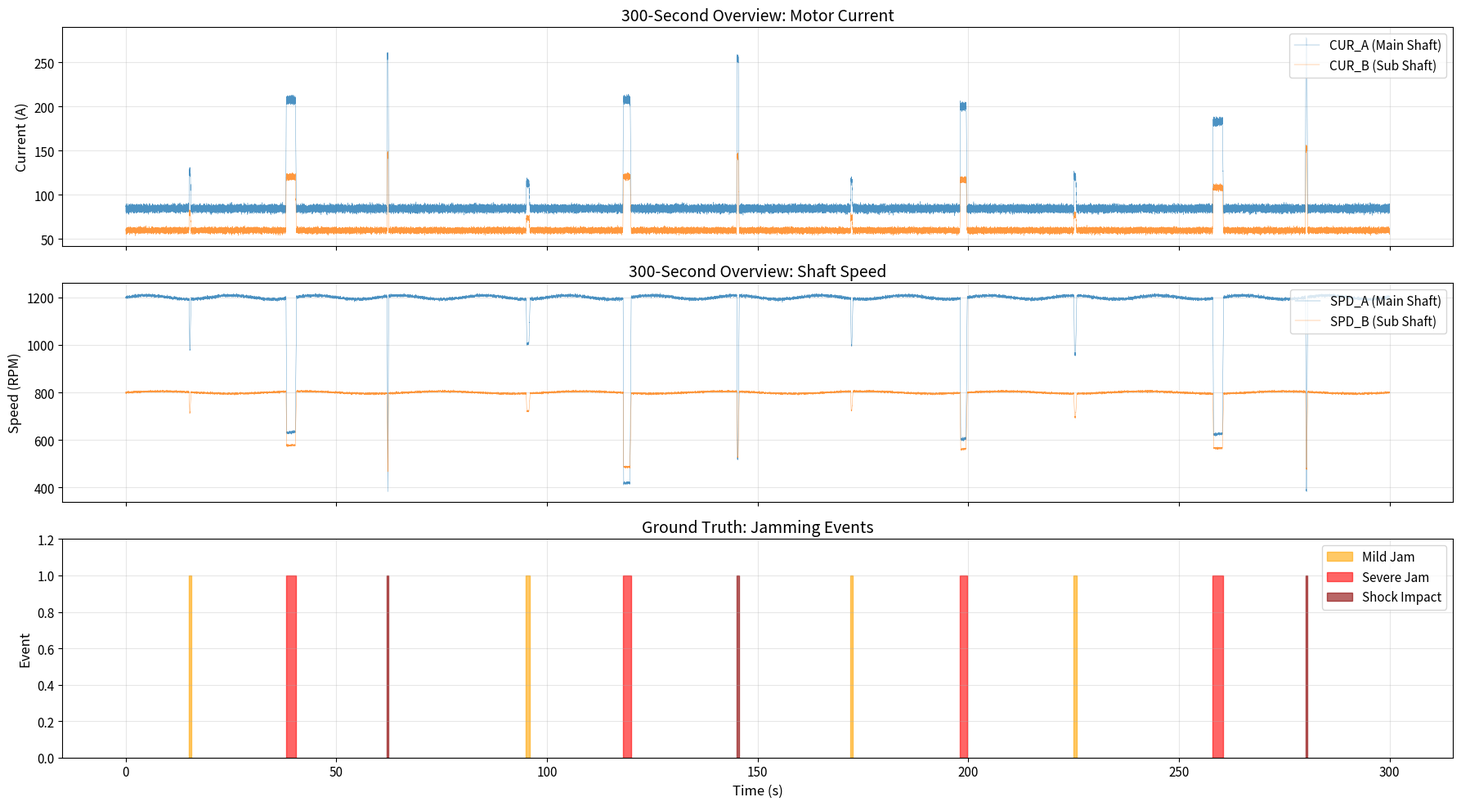
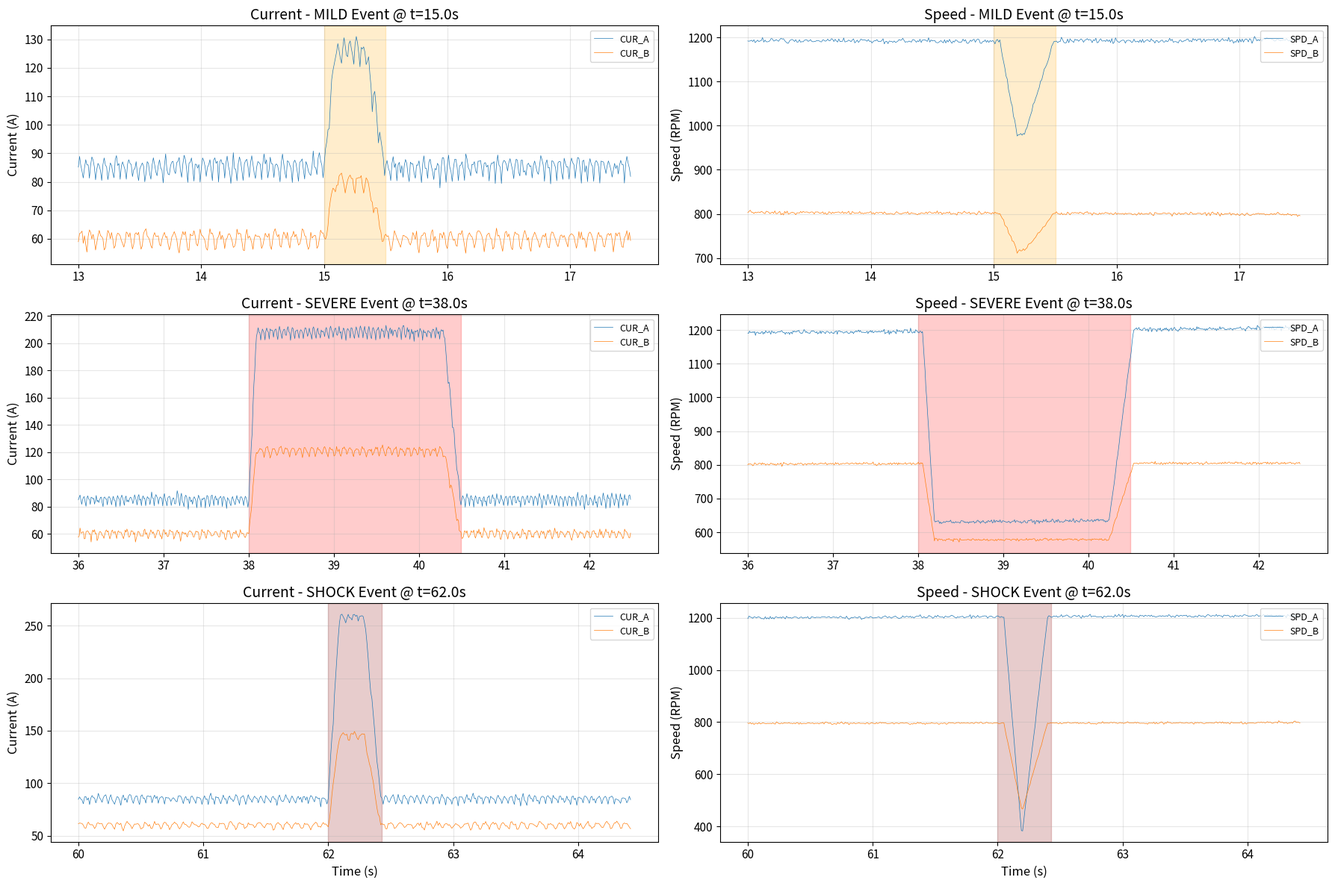
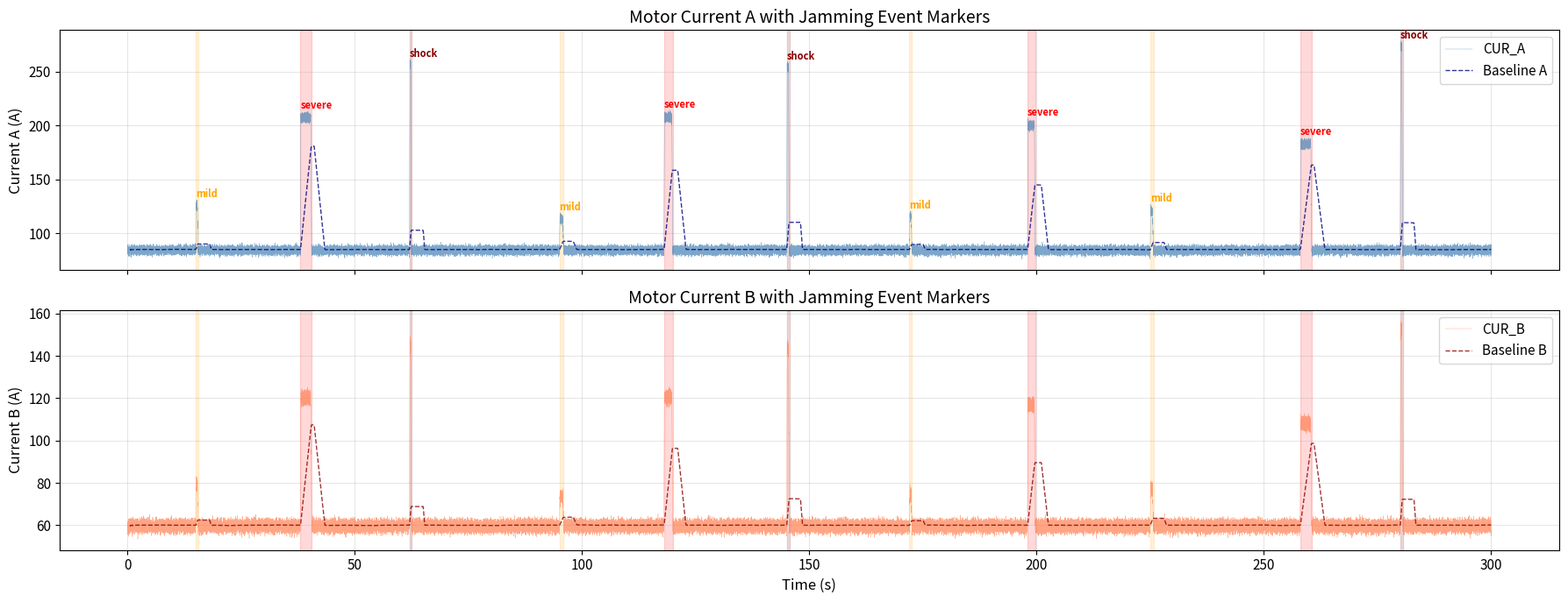
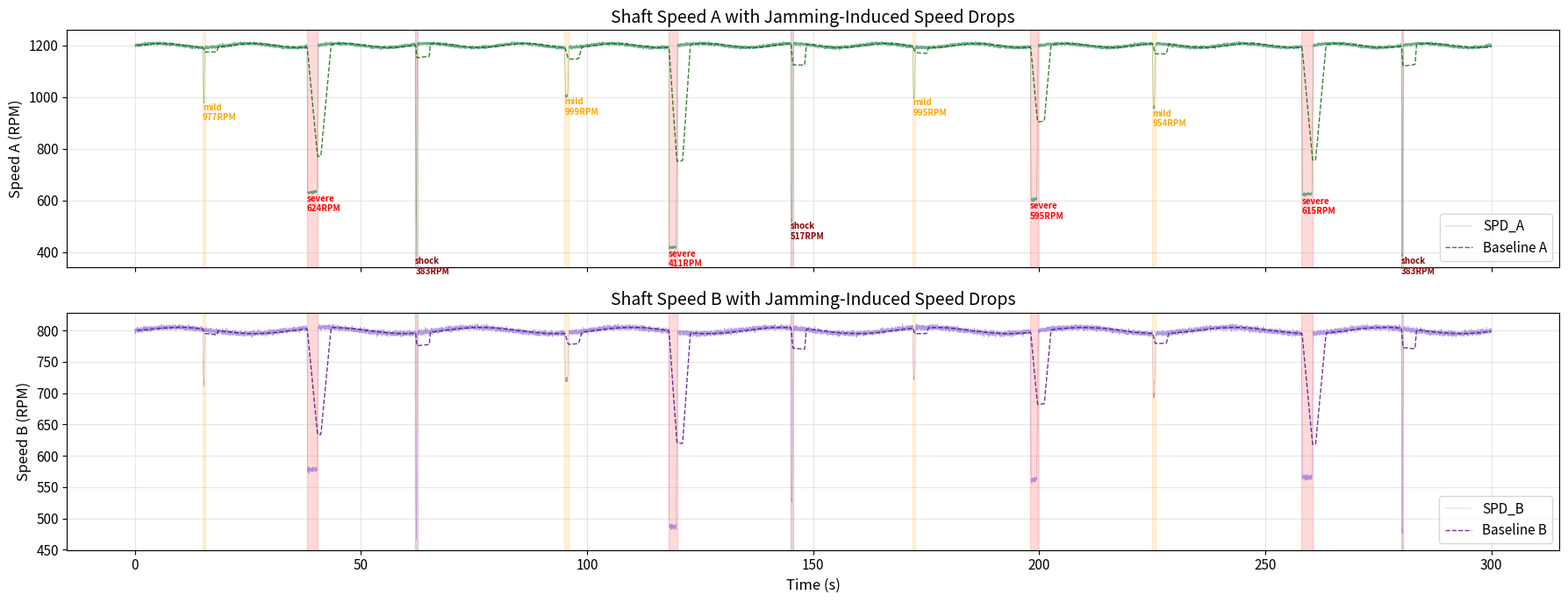
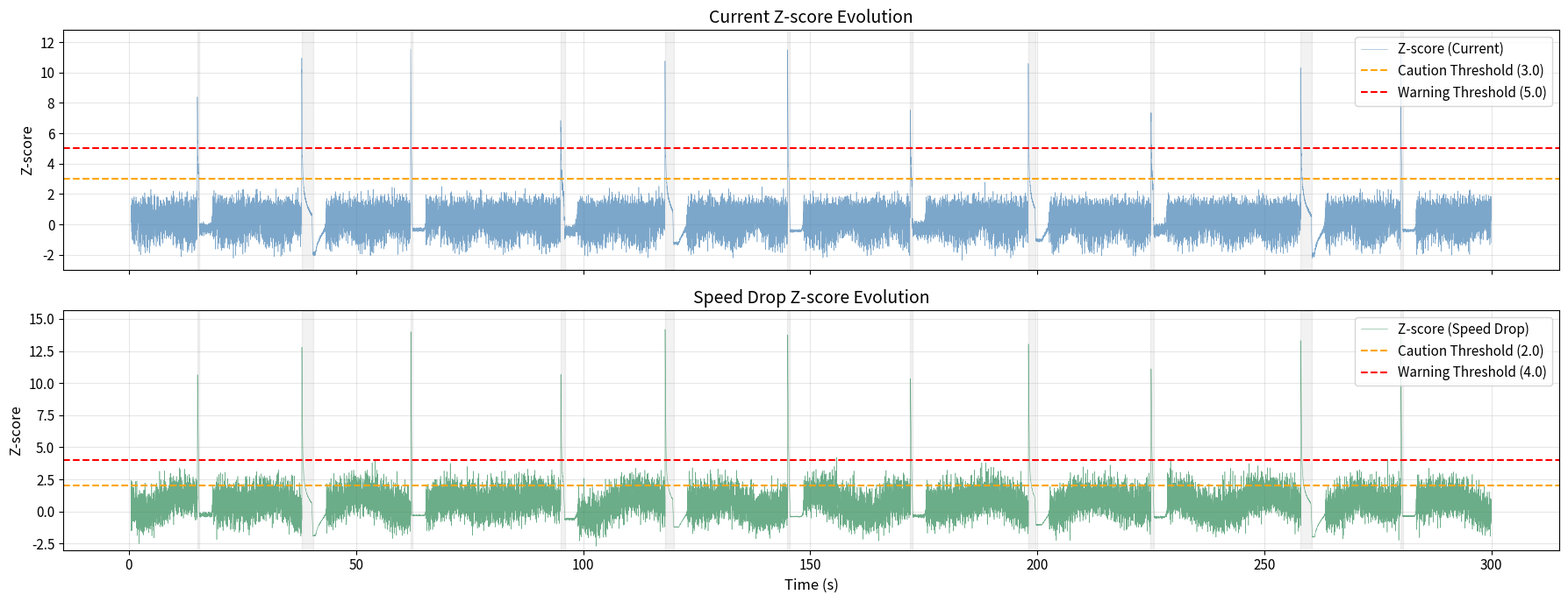
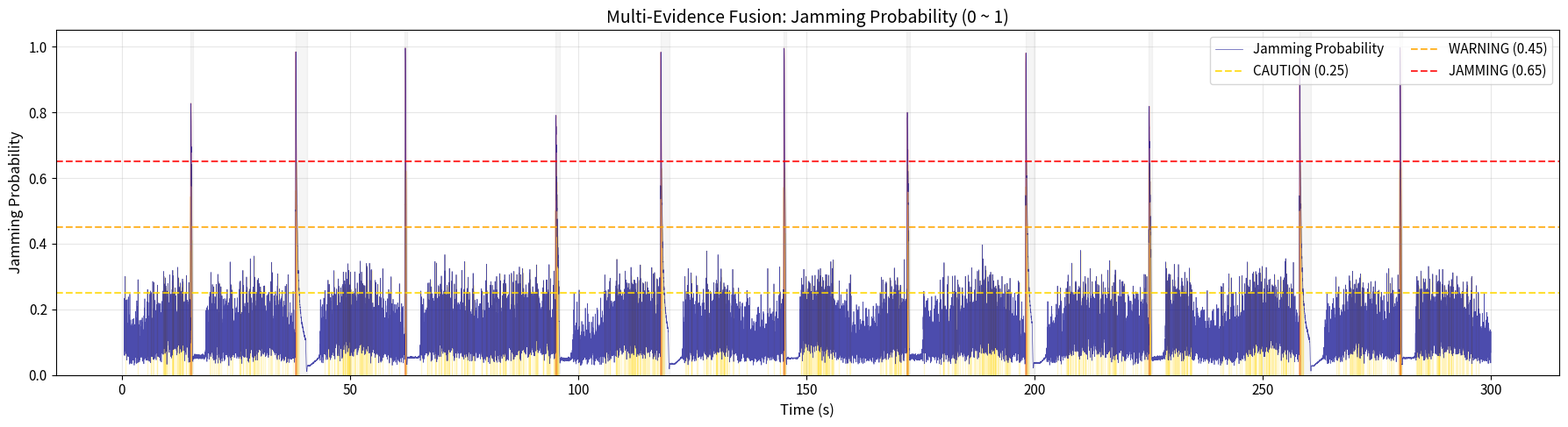
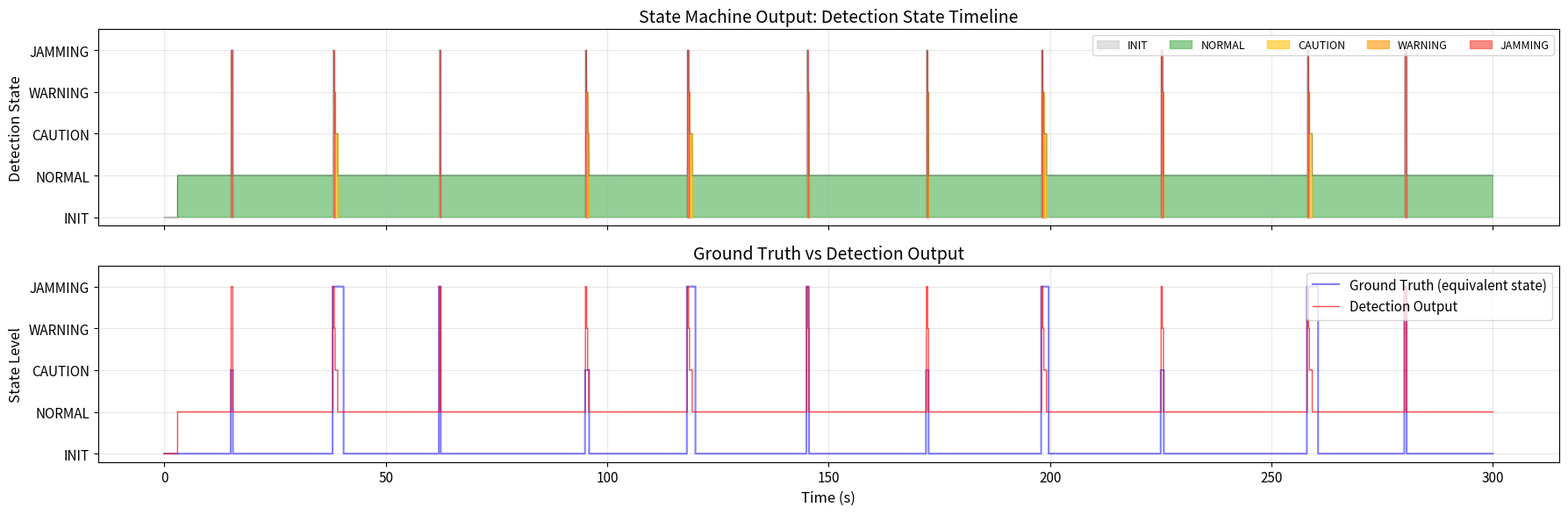
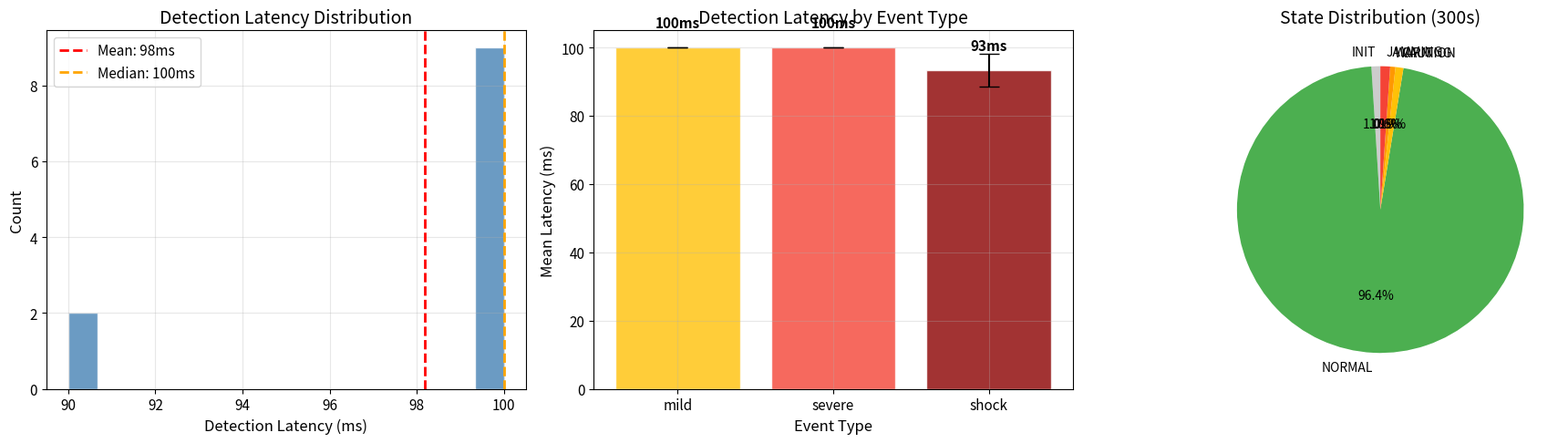

Recreate these plots in Python, in order.
import numpy as np
import pandas as pd
import matplotlib.pyplot as plt
from collections import deque, OrderedDict
import warnings
warnings.filterwarnings('ignore')

# Matplotlib configuration
plt.rcParams.update({
    'figure.figsize': (16, 5),
    'figure.dpi': 100,
    'axes.grid': True,
    'grid.alpha': 0.3,
    'font.size': 11,
    'axes.titlesize': 14,
    'axes.labelsize': 12,
})

print('=== Shredder Jamming Detection System ===')
print(f'NumPy: {np.__version__}')
print(f'Pandas: {pd.__version__}')
print('Libraries loaded successfully.')

np.random.seed(42)

# Sampling parameters
DT = 0.01          # 10 ms
T_TOTAL = 300.0    # 300 seconds
N_SAMPLES = int(T_TOTAL / DT)  # 30,000
t = np.arange(N_SAMPLES) * DT

print(f'Sampling period : {DT*1000:.0f} ms')
print(f'Total duration  : {T_TOTAL:.0f} s')
print(f'Total samples   : {N_SAMPLES:,}')

# Base signals
BASE_CUR_A, BASE_CUR_B = 85.0, 60.0
BASE_SPD_A, BASE_SPD_B = 1200.0, 800.0
RIPPLE_FREQ_A, RIPPLE_FREQ_B = 20.0, 13.3

# Current: base + rotation ripple + noise
cur_a = (BASE_CUR_A
         + 3.0 * np.sin(2 * np.pi * RIPPLE_FREQ_A * t)
         + 1.5 * np.sin(2 * np.pi * RIPPLE_FREQ_A * 2 * t + 0.7)
         + np.random.normal(0, 1.2, N_SAMPLES))

cur_b = (BASE_CUR_B
         + 2.5 * np.sin(2 * np.pi * RIPPLE_FREQ_B * t)
         + 1.0 * np.sin(2 * np.pi * RIPPLE_FREQ_B * 2 * t + 1.1)
         + np.random.normal(0, 0.9, N_SAMPLES))

# Speed: base + minor fluctuation + noise
spd_a = BASE_SPD_A + 8.0 * np.sin(2 * np.pi * 0.05 * t) + np.random.normal(0, 3.0, N_SAMPLES)
spd_b = BASE_SPD_B + 5.0 * np.sin(2 * np.pi * 0.03 * t) + np.random.normal(0, 2.0, N_SAMPLES)

# Jamming event definitions
EVENT_TYPES = {
    'mild':   {'cur_gain': (0.30, 0.50), 'spd_drop': (0.15, 0.25), 'dur': (0.5, 1.0)},
    'severe': {'cur_gain': (0.80, 1.50), 'spd_drop': (0.40, 0.70), 'dur': (1.5, 3.0)},
    'shock':  {'cur_gain': (2.00, 3.00), 'spd_drop': (0.50, 0.80), 'dur': (0.3, 0.8)},
}

jam_events = [
    (15.0,  'mild'),
    (38.0,  'severe'),
    (62.0,  'shock'),
    (95.0,  'mild'),
    (118.0, 'severe'),
    (145.0, 'shock'),
    (172.0, 'mild'),
    (198.0, 'severe'),
    (225.0, 'mild'),
    (258.0, 'severe'),
    (280.0, 'shock'),
]

# Ground truth labels (0=normal, 1=mild, 2=severe, 3=shock)
gt_labels = np.zeros(N_SAMPLES, dtype=int)
gt_events = []
INERTIA_DELAY = 0.05  # 50ms speed response delay

for evt_start, evt_type in jam_events:
    params = EVENT_TYPES[evt_type]
    cur_gain = np.random.uniform(*params['cur_gain'])
    spd_drop = np.random.uniform(*params['spd_drop'])
    duration = np.random.uniform(*params['dur'])

    idx_start = int(evt_start / DT)
    idx_end = min(int((evt_start + duration) / DT), N_SAMPLES)
    n_evt = idx_end - idx_start

    # Current spike envelope (ramp up -> sustain -> ramp down)
    ramp_up = min(int(0.1 / DT), n_evt // 3)
    ramp_down = min(int(0.2 / DT), n_evt // 3)
    sustain = n_evt - ramp_up - ramp_down

    envelope = np.concatenate([
        np.linspace(0, 1, ramp_up),
        np.ones(sustain),
        np.linspace(1, 0, ramp_down)
    ])
    if len(envelope) > n_evt:
        envelope = envelope[:n_evt]
    elif len(envelope) < n_evt:
        envelope = np.pad(envelope, (0, n_evt - len(envelope)))

    cur_spike_a = cur_gain * BASE_CUR_A * envelope
    cur_spike_b = cur_gain * BASE_CUR_B * 0.7 * envelope

    if evt_type == 'shock':
        vibration = 5.0 * np.sin(2 * np.pi * 150 * t[idx_start:idx_end])
        cur_spike_a[:len(vibration)] += vibration
        cur_spike_b[:len(vibration)] += vibration * 0.5

    cur_a[idx_start:idx_end] += cur_spike_a
    cur_b[idx_start:idx_end] += cur_spike_b[:n_evt]

    # Speed drop with inertia delay
    delay_samples = int(INERTIA_DELAY / DT)
    spd_idx_start = min(idx_start + delay_samples, N_SAMPLES)
    spd_idx_end = min(idx_end + delay_samples, N_SAMPLES)
    n_spd = spd_idx_end - spd_idx_start

    spd_envelope = np.concatenate([
        np.linspace(0, 1, min(int(0.15 / DT), n_spd // 2)),
        np.ones(max(n_spd - int(0.15 / DT) - int(0.3 / DT), 0)),
        np.linspace(1, 0, min(int(0.3 / DT), n_spd // 2))
    ])[:n_spd]
    if len(spd_envelope) < n_spd:
        spd_envelope = np.pad(spd_envelope, (0, n_spd - len(spd_envelope)))

    spd_a[spd_idx_start:spd_idx_end] -= spd_drop * BASE_SPD_A * spd_envelope
    spd_b[spd_idx_start:spd_idx_end] -= spd_drop * BASE_SPD_B * 0.6 * spd_envelope

    label_val = {'mild': 1, 'severe': 2, 'shock': 3}[evt_type]
    gt_labels[idx_start:idx_end] = label_val
    gt_events.append((idx_start, idx_end, evt_type))

spd_a = np.clip(spd_a, 0, None)
spd_b = np.clip(spd_b, 0, None)

df = pd.DataFrame({
    'time': t, 'CUR_A': cur_a, 'CUR_B': cur_b,
    'SPD_A': spd_a, 'SPD_B': spd_b, 'gt_label': gt_labels,
})

print(f'\n생성된 끼임 이벤트: {len(jam_events)}건')
for i, (s, etype) in enumerate(jam_events):
    si, ei, _ = gt_events[i]
    dur_ms = (ei - si) * DT * 1000
    print(f'  [{i+1:2d}] t={s:6.1f}s | {etype:6s} | {dur_ms:.0f}ms')

print(f'\nDataFrame shape: {df.shape}')
df.head(10)

fig, axes = plt.subplots(3, 1, figsize=(18, 10), sharex=True)

axes[0].plot(df['time'], df['CUR_A'], lw=0.3, alpha=0.8, label='CUR_A (Main Shaft)')
axes[0].plot(df['time'], df['CUR_B'], lw=0.3, alpha=0.8, label='CUR_B (Sub Shaft)')
axes[0].set_ylabel('Current (A)')
axes[0].set_title('300-Second Overview: Motor Current')
axes[0].legend(loc='upper right')

axes[1].plot(df['time'], df['SPD_A'], lw=0.3, alpha=0.8, label='SPD_A (Main Shaft)')
axes[1].plot(df['time'], df['SPD_B'], lw=0.3, alpha=0.8, label='SPD_B (Sub Shaft)')
axes[1].set_ylabel('Speed (RPM)')
axes[1].set_title('300-Second Overview: Shaft Speed')
axes[1].legend(loc='upper right')

color_map = {1: 'orange', 2: 'red', 3: 'darkred'}
label_map = {1: 'Mild Jam', 2: 'Severe Jam', 3: 'Shock Impact'}
for lbl in [1, 2, 3]:
    mask = df['gt_label'] == lbl
    if mask.any():
        axes[2].fill_between(df['time'], 0, 1, where=mask,
                            color=color_map[lbl], alpha=0.6, label=label_map[lbl])
axes[2].set_ylabel('Event')
axes[2].set_xlabel('Time (s)')
axes[2].set_title('Ground Truth: Jamming Events')
axes[2].set_ylim(0, 1.2)
axes[2].legend(loc='upper right')

plt.tight_layout()
plt.show()

repr_events = {}
for si, ei, etype in gt_events:
    if etype not in repr_events:
        repr_events[etype] = (si, ei, etype)

fig, axes = plt.subplots(len(repr_events), 2, figsize=(18, 4 * len(repr_events)))
type_colors = {'mild': 'orange', 'severe': 'red', 'shock': 'darkred'}

for row, (etype, (si, ei, _)) in enumerate(repr_events.items()):
    margin = int(2.0 / DT)
    lo = max(0, si - margin)
    hi = min(N_SAMPLES, ei + margin)
    t_slice = df['time'].values[lo:hi]

    ax_c = axes[row, 0]
    ax_c.plot(t_slice, df['CUR_A'].values[lo:hi], lw=0.5, label='CUR_A')
    ax_c.plot(t_slice, df['CUR_B'].values[lo:hi], lw=0.5, label='CUR_B')
    ax_c.axvspan(si * DT, ei * DT, color=type_colors[etype], alpha=0.2)
    ax_c.set_title(f'Current - {etype.upper()} Event @ t={si*DT:.1f}s')
    ax_c.set_ylabel('Current (A)')
    ax_c.legend(loc='upper right', fontsize=9)

    ax_s = axes[row, 1]
    ax_s.plot(t_slice, df['SPD_A'].values[lo:hi], lw=0.5, label='SPD_A')
    ax_s.plot(t_slice, df['SPD_B'].values[lo:hi], lw=0.5, label='SPD_B')
    ax_s.axvspan(si * DT, ei * DT, color=type_colors[etype], alpha=0.2)
    ax_s.set_title(f'Speed - {etype.upper()} Event @ t={si*DT:.1f}s')
    ax_s.set_ylabel('Speed (RPM)')
    ax_s.legend(loc='upper right', fontsize=9)

axes[-1, 0].set_xlabel('Time (s)')
axes[-1, 1].set_xlabel('Time (s)')
plt.tight_layout()
plt.show()

class FeatureExtractor:
    def __init__(self, window_size=300, dt=0.01):
        self.W = window_size
        self.dt = dt

    def compute_all(self, cur_a, cur_b, spd_a, spd_b):
        n = len(cur_a)
        cur_a_s = pd.Series(cur_a)
        cur_b_s = pd.Series(cur_b)
        spd_a_s = pd.Series(spd_a)
        spd_b_s = pd.Series(spd_b)

        roll_a = cur_a_s.rolling(self.W, min_periods=50)
        roll_b = cur_b_s.rolling(self.W, min_periods=50)
        roll_sa = spd_a_s.rolling(self.W, min_periods=50)
        roll_sb = spd_b_s.rolling(self.W, min_periods=50)

        base_cur_a = roll_a.mean().values
        base_cur_b = roll_b.mean().values
        std_cur_a = np.maximum(roll_a.std().values, 0.5)
        std_cur_b = np.maximum(roll_b.std().values, 0.5)
        base_spd_a = roll_sa.mean().values
        base_spd_b = roll_sb.mean().values
        std_spd_a = np.maximum(roll_sa.std().values, 1.0)
        std_spd_b = np.maximum(roll_sb.std().values, 1.0)

        # Z-scores
        z_cur_a = (cur_a - base_cur_a) / std_cur_a
        z_cur_b = (cur_b - base_cur_b) / std_cur_b
        z_spd_a = (base_spd_a - spd_a) / std_spd_a  # inverted: drop = positive
        z_spd_b = (base_spd_b - spd_b) / std_spd_b
        z_cur = np.maximum(z_cur_a, z_cur_b)
        z_spd = np.maximum(z_spd_a, z_spd_b)

        # Change rate dI/dt
        diff_step = 5
        di_dt_a = np.zeros(n)
        di_dt_b = np.zeros(n)
        di_dt_a[diff_step:] = (cur_a[diff_step:] - cur_a[:-diff_step]) / (diff_step * self.dt)
        di_dt_b[diff_step:] = (cur_b[diff_step:] - cur_b[:-diff_step]) / (diff_step * self.dt)
        di_dt_smooth = pd.Series(np.maximum(di_dt_a, di_dt_b)).rolling(10, min_periods=1).mean().values

        # Multi-evidence fusion
        def sigmoid(x, center, scale):
            return 1.0 / (1.0 + np.exp(-(x - center) / scale))

        p_cur = sigmoid(z_cur, center=3.0, scale=1.0)
        p_spd = sigmoid(z_spd, center=2.0, scale=0.8)
        p_didt = sigmoid(di_dt_smooth, center=500, scale=200)
        jam_prob = 0.45 * p_cur + 0.30 * p_spd + 0.25 * p_didt

        return {
            'z_cur_a': z_cur_a, 'z_cur_b': z_cur_b,
            'z_spd_a': z_spd_a, 'z_spd_b': z_spd_b,
            'z_cur': z_cur, 'z_spd': z_spd,
            'di_dt_a': di_dt_a, 'di_dt_b': di_dt_b,
            'di_dt_smooth': di_dt_smooth,
            'p_cur': p_cur, 'p_spd': p_spd, 'p_didt': p_didt,
            'jam_prob': jam_prob,
            'base_cur_a': base_cur_a, 'base_cur_b': base_cur_b,
            'base_spd_a': base_spd_a, 'base_spd_b': base_spd_b,
        }

fe = FeatureExtractor(window_size=300, dt=DT)
features = fe.compute_all(
    df['CUR_A'].values, df['CUR_B'].values,
    df['SPD_A'].values, df['SPD_B'].values
)

for key in ['z_cur', 'z_spd', 'di_dt_smooth', 'jam_prob']:
    df[key] = features[key]

print('특징 추출 완료!')
print(f'  Z-score 전류 범위 : [{features["z_cur"][300:].min():.2f}, {features["z_cur"][300:].max():.2f}]')
print(f'  Z-score 속도 범위 : [{features["z_spd"][300:].min():.2f}, {features["z_spd"][300:].max():.2f}]')
print(f'  dI/dt 최대값      : {features["di_dt_smooth"].max():.1f} A/s')
print(f'  끼임확률 범위     : [{features["jam_prob"][300:].min():.4f}, {features["jam_prob"][300:].max():.4f}]')

class JammingDetector:
    INIT = 0
    NORMAL = 1
    CAUTION = 2
    WARNING = 3
    JAMMING = 4

    STATE_NAMES = {0: 'INIT', 1: 'NORMAL', 2: 'CAUTION', 3: 'WARNING', 4: 'JAMMING'}

    TH_UP = {2: 0.25, 3: 0.45, 4: 0.65}
    HYSTERESIS = 0.05
    MIN_HOLD_UP = {2: 20, 3: 10, 4: 5}  # samples
    MIN_HOLD_DOWN = 10
    MIN_DWELL = 10

    def __init__(self, init_period=300):
        self.init_period = init_period

    def run(self, jam_prob_array):
        n = len(jam_prob_array)
        states = np.zeros(n, dtype=int)
        state = self.INIT
        hold_counter = 0
        dwell_counter = 0
        candidate_state = None

        for i in range(n):
            if i < self.init_period:
                states[i] = self.INIT
                continue

            if state == self.INIT:
                state = self.NORMAL
                dwell_counter = self.MIN_DWELL

            p = jam_prob_array[i]

            if p >= self.TH_UP[self.JAMMING]:
                target = self.JAMMING
            elif p >= self.TH_UP[self.WARNING]:
                target = self.WARNING
            elif p >= self.TH_UP[self.CAUTION]:
                target = self.CAUTION
            else:
                target = self.NORMAL

            if dwell_counter > 0:
                dwell_counter -= 1
                states[i] = state
                continue

            if target > state:
                if candidate_state == target:
                    hold_counter += 1
                    if hold_counter >= self.MIN_HOLD_UP.get(target, 10):
                        state = target
                        dwell_counter = self.MIN_DWELL
                        candidate_state = None
                        hold_counter = 0
                else:
                    candidate_state = target
                    hold_counter = 1
            elif target < state:
                down_th = self.TH_UP.get(state, 0.25) - self.HYSTERESIS
                if p < down_th:
                    if candidate_state == target:
                        hold_counter += 1
                        if hold_counter >= self.MIN_HOLD_DOWN:
                            state = max(target, self.NORMAL)
                            dwell_counter = self.MIN_DWELL
                            candidate_state = None
                            hold_counter = 0
                    else:
                        candidate_state = target
                        hold_counter = 1
                else:
                    candidate_state = None
                    hold_counter = 0
            else:
                candidate_state = None
                hold_counter = 0

            states[i] = state

        return states


detector = JammingDetector(init_period=300)
det_states = detector.run(features['jam_prob'])
df['det_state'] = det_states

print('=== 감지 결과 요약 ===')
for s_val, s_name in JammingDetector.STATE_NAMES.items():
    count = np.sum(det_states == s_val)
    pct = count / N_SAMPLES * 100
    dur = count * DT
    print(f'  {s_name:8s}: {count:6,} samples ({pct:5.1f}%) = {dur:.1f}s')

print('=' * 70)
print('감지 성능 분석 (Detection Performance Analysis)')
print('=' * 70)

latencies = []
max_states_reached = []
detected_flags = []

for evt_idx, (si, ei, etype) in enumerate(gt_events):
    search_end = min(ei + int(1.0 / DT), N_SAMPLES)
    detected = False
    latency_ms = None
    max_state = 0

    for j in range(si, search_end):
        if det_states[j] >= JammingDetector.CAUTION:
            latency_ms = (j - si) * DT * 1000
            detected = True
            break

    max_state = det_states[si:ei].max() if ei > si else 0
    latencies.append(latency_ms)
    max_states_reached.append(max_state)
    detected_flags.append(detected)

    status = f'Detected ({latency_ms:.0f}ms)' if detected else 'MISSED'
    max_s_name = JammingDetector.STATE_NAMES[max_state]
    print(f'  Event {evt_idx+1:2d} [{etype:6s}] t={si*DT:6.1f}s : {status:20s} | Max: {max_s_name}')

n_detected = sum(detected_flags)
n_total = len(gt_events)
detected_latencies = [l for l in latencies if l is not None]

print(f'\n--- 요약 ---')
print(f'감지율      : {n_detected}/{n_total} ({n_detected/n_total*100:.1f}%)')
if detected_latencies:
    print(f'평균 지연시간: {np.mean(detected_latencies):.1f} ms')
    print(f'최소 지연시간: {np.min(detected_latencies):.1f} ms')
    print(f'최대 지연시간: {np.max(detected_latencies):.1f} ms')
    print(f'중앙 지연시간: {np.median(detected_latencies):.1f} ms')

# False positive
normal_mask = (gt_labels == 0) & (np.arange(N_SAMPLES) >= 300)
fp_mask = normal_mask & (det_states >= JammingDetector.WARNING)
fp_samples = fp_mask.sum()
fp_duration = fp_samples * DT
normal_total = normal_mask.sum()

print(f'\n--- 오탐 분석 (False Positive) ---')
print(f'정상 구간 총 샘플  : {normal_total:,}')
print(f'오탐 샘플 (>=WARNING): {fp_samples:,} ({fp_samples/max(normal_total,1)*100:.3f}%)')
print(f'오탐 총 시간       : {fp_duration:.2f}s')

# False negative
fn_total = 0
for si, ei, etype in gt_events:
    fn_total += np.sum(det_states[si:ei] <= JammingDetector.NORMAL)

event_total = sum(ei - si for si, ei, _ in gt_events)
print(f'\n--- 미탐 분석 (False Negative) ---')
print(f'이벤트 구간 총 샘플: {event_total:,}')
print(f'미탐 샘플 (NORMAL)  : {fn_total:,} ({fn_total/max(event_total,1)*100:.1f}%)')

fig, (ax1, ax2) = plt.subplots(2, 1, figsize=(18, 7), sharex=True)

ax1.plot(df['time'], df['CUR_A'], lw=0.3, color='steelblue', alpha=0.7, label='CUR_A')
ax1.plot(df['time'], features['base_cur_a'], lw=1.0, color='navy', ls='--', alpha=0.8, label='Baseline A')
type_colors = {'mild': 'orange', 'severe': 'red', 'shock': 'darkred'}
for si, ei, etype in gt_events:
    ax1.axvspan(si * DT, ei * DT, color=type_colors[etype], alpha=0.15)
    ax1.annotate(etype, xy=(si * DT, df['CUR_A'].values[si:ei].max()),
                fontsize=8, color=type_colors[etype], fontweight='bold', ha='left', va='bottom')
ax1.set_ylabel('Current A (A)')
ax1.set_title('Motor Current A with Jamming Event Markers')
ax1.legend(loc='upper right')

ax2.plot(df['time'], df['CUR_B'], lw=0.3, color='coral', alpha=0.7, label='CUR_B')
ax2.plot(df['time'], features['base_cur_b'], lw=1.0, color='darkred', ls='--', alpha=0.8, label='Baseline B')
for si, ei, etype in gt_events:
    ax2.axvspan(si * DT, ei * DT, color=type_colors[etype], alpha=0.15)
ax2.set_ylabel('Current B (A)')
ax2.set_xlabel('Time (s)')
ax2.set_title('Motor Current B with Jamming Event Markers')
ax2.legend(loc='upper right')

plt.tight_layout()
plt.show()

fig, (ax1, ax2) = plt.subplots(2, 1, figsize=(18, 7), sharex=True)

ax1.plot(df['time'], df['SPD_A'], lw=0.3, color='seagreen', alpha=0.7, label='SPD_A')
ax1.plot(df['time'], features['base_spd_a'], lw=1.0, color='darkgreen', ls='--', alpha=0.8, label='Baseline A')
for si, ei, etype in gt_events:
    ax1.axvspan(si * DT, ei * DT, color=type_colors[etype], alpha=0.15)
    min_spd = df['SPD_A'].values[si:ei].min()
    ax1.annotate(f'{etype}\n{min_spd:.0f}RPM', xy=(si * DT, min_spd),
                fontsize=7, color=type_colors[etype], fontweight='bold', ha='left', va='top')
ax1.set_ylabel('Speed A (RPM)')
ax1.set_title('Shaft Speed A with Jamming-Induced Speed Drops')
ax1.legend(loc='lower right')

ax2.plot(df['time'], df['SPD_B'], lw=0.3, color='mediumpurple', alpha=0.7, label='SPD_B')
ax2.plot(df['time'], features['base_spd_b'], lw=1.0, color='indigo', ls='--', alpha=0.8, label='Baseline B')
for si, ei, etype in gt_events:
    ax2.axvspan(si * DT, ei * DT, color=type_colors[etype], alpha=0.15)
ax2.set_ylabel('Speed B (RPM)')
ax2.set_xlabel('Time (s)')
ax2.set_title('Shaft Speed B with Jamming-Induced Speed Drops')
ax2.legend(loc='lower right')

plt.tight_layout()
plt.show()

fig, (ax1, ax2) = plt.subplots(2, 1, figsize=(18, 7), sharex=True)

ax1.plot(df['time'], features['z_cur'], lw=0.4, color='steelblue', alpha=0.7, label='Z-score (Current)')
ax1.axhline(y=3.0, color='orange', ls='--', lw=1.5, label='Caution Threshold (3.0)')
ax1.axhline(y=5.0, color='red', ls='--', lw=1.5, label='Warning Threshold (5.0)')
for si, ei, etype in gt_events:
    ax1.axvspan(si * DT, ei * DT, color='gray', alpha=0.1)
ax1.set_ylabel('Z-score')
ax1.set_title('Current Z-score Evolution')
ax1.legend(loc='upper right')
ax1.set_ylim(-3, min(features['z_cur'][300:].max() * 1.1, 30))

ax2.plot(df['time'], features['z_spd'], lw=0.4, color='seagreen', alpha=0.7, label='Z-score (Speed Drop)')
ax2.axhline(y=2.0, color='orange', ls='--', lw=1.5, label='Caution Threshold (2.0)')
ax2.axhline(y=4.0, color='red', ls='--', lw=1.5, label='Warning Threshold (4.0)')
for si, ei, etype in gt_events:
    ax2.axvspan(si * DT, ei * DT, color='gray', alpha=0.1)
ax2.set_ylabel('Z-score')
ax2.set_xlabel('Time (s)')
ax2.set_title('Speed Drop Z-score Evolution')
ax2.legend(loc='upper right')
ax2.set_ylim(-3, min(features['z_spd'][300:].max() * 1.1, 30))

plt.tight_layout()
plt.show()

fig, ax = plt.subplots(figsize=(18, 5))

ax.plot(df['time'], features['jam_prob'], lw=0.5, color='darkblue', alpha=0.7, label='Jamming Probability')
ax.axhline(y=0.25, color='gold', ls='--', lw=1.5, alpha=0.8, label='CAUTION (0.25)')
ax.axhline(y=0.45, color='orange', ls='--', lw=1.5, alpha=0.8, label='WARNING (0.45)')
ax.axhline(y=0.65, color='red', ls='--', lw=1.5, alpha=0.8, label='JAMMING (0.65)')

ax.fill_between(df['time'], 0, features['jam_prob'],
                where=features['jam_prob'] >= 0.65, color='red', alpha=0.3)
ax.fill_between(df['time'], 0, features['jam_prob'],
                where=(features['jam_prob'] >= 0.45) & (features['jam_prob'] < 0.65),
                color='orange', alpha=0.3)
ax.fill_between(df['time'], 0, features['jam_prob'],
                where=(features['jam_prob'] >= 0.25) & (features['jam_prob'] < 0.45),
                color='gold', alpha=0.2)

for si, ei, etype in gt_events:
    ax.axvspan(si * DT, ei * DT, color='gray', alpha=0.08)

ax.set_ylim(0, 1.05)
ax.set_ylabel('Jamming Probability')
ax.set_xlabel('Time (s)')
ax.set_title('Multi-Evidence Fusion: Jamming Probability (0 ~ 1)')
ax.legend(loc='upper right', ncol=2)
plt.tight_layout()
plt.show()

fig, (ax1, ax2) = plt.subplots(2, 1, figsize=(18, 6), sharex=True)

state_colors = {0: '#cccccc', 1: '#4CAF50', 2: '#FFC107', 3: '#FF9800', 4: '#F44336'}
state_labels = {0: 'INIT', 1: 'NORMAL', 2: 'CAUTION', 3: 'WARNING', 4: 'JAMMING'}

ax1.plot(df['time'], det_states, lw=0.8, color='black', alpha=0.3)
for s_val in range(5):
    mask = det_states == s_val
    if mask.any():
        ax1.fill_between(df['time'], 0, det_states,
                        where=mask, color=state_colors[s_val], alpha=0.6,
                        label=state_labels[s_val])
ax1.set_ylabel('Detection State')
ax1.set_yticks([0, 1, 2, 3, 4])
ax1.set_yticklabels(['INIT', 'NORMAL', 'CAUTION', 'WARNING', 'JAMMING'])
ax1.set_title('State Machine Output: Detection State Timeline')
ax1.legend(loc='upper right', ncol=5, fontsize=9)
ax1.set_ylim(-0.2, 4.5)

gt_state_equiv = np.zeros(N_SAMPLES)
gt_state_equiv[gt_labels == 1] = 2
gt_state_equiv[gt_labels == 2] = 4
gt_state_equiv[gt_labels == 3] = 4

ax2.step(df['time'], gt_state_equiv, lw=1.5, color='blue', alpha=0.5,
         label='Ground Truth (equivalent state)', where='post')
ax2.step(df['time'], det_states, lw=1.0, color='red', alpha=0.7,
         label='Detection Output', where='post')
ax2.set_ylabel('State Level')
ax2.set_xlabel('Time (s)')
ax2.set_yticks([0, 1, 2, 3, 4])
ax2.set_yticklabels(['INIT', 'NORMAL', 'CAUTION', 'WARNING', 'JAMMING'])
ax2.set_title('Ground Truth vs Detection Output')
ax2.legend(loc='upper right')
ax2.set_ylim(-0.2, 4.5)

plt.tight_layout()
plt.show()

fig, axes = plt.subplots(1, 3, figsize=(18, 5))

# Latency histogram
valid_latencies = [l for l in latencies if l is not None]
if valid_latencies:
    ax = axes[0]
    ax.hist(valid_latencies, bins=15, color='steelblue', edgecolor='white', alpha=0.8)
    ax.axvline(np.mean(valid_latencies), color='red', ls='--', lw=2,
              label=f'Mean: {np.mean(valid_latencies):.0f}ms')
    ax.axvline(np.median(valid_latencies), color='orange', ls='--', lw=2,
              label=f'Median: {np.median(valid_latencies):.0f}ms')
    ax.set_xlabel('Detection Latency (ms)')
    ax.set_ylabel('Count')
    ax.set_title('Detection Latency Distribution')
    ax.legend()

# Latency by event type
ax = axes[1]
type_latencies = {'mild': [], 'severe': [], 'shock': []}
for i, (si, ei, etype) in enumerate(gt_events):
    if latencies[i] is not None:
        type_latencies[etype].append(latencies[i])

type_names = list(type_latencies.keys())
type_means = [np.mean(v) if v else 0 for v in type_latencies.values()]
type_stds = [np.std(v) if len(v) > 1 else 0 for v in type_latencies.values()]
bar_colors = ['#FFC107', '#F44336', '#8B0000']

bars = ax.bar(type_names, type_means, yerr=type_stds, capsize=8,
              color=bar_colors, edgecolor='white', alpha=0.8)
for bar, mean_val in zip(bars, type_means):
    if mean_val > 0:
        ax.text(bar.get_x() + bar.get_width()/2, bar.get_height() + 5,
               f'{mean_val:.0f}ms', ha='center', va='bottom', fontweight='bold')
ax.set_xlabel('Event Type')
ax.set_ylabel('Mean Latency (ms)')
ax.set_title('Detection Latency by Event Type')

# State distribution pie
ax = axes[2]
state_counts = {}
for s_val, s_name in JammingDetector.STATE_NAMES.items():
    cnt = np.sum(det_states == s_val)
    if cnt > 0:
        state_counts[s_name] = cnt

colors_pie = [state_colors[i] for i, s_name in JammingDetector.STATE_NAMES.items()
              if s_name in state_counts]
ax.pie(state_counts.values(), labels=state_counts.keys(), colors=colors_pie,
       autopct='%1.1f%%', startangle=90, textprops={'fontsize': 10})
ax.set_title('State Distribution (300s)')

plt.tight_layout()
plt.show()

print('=' * 70)
print('  파쇄기 이물질 끼임 감지 시스템 - 최종 결과')
print('=' * 70)
print(f'\n  데이터: {N_SAMPLES:,} 샘플 ({T_TOTAL:.0f}초, {DT*1000:.0f}ms 간격)')
print(f'  이벤트: {len(gt_events)}건 (경미 {sum(1 for _,_,e in gt_events if e=="mild")}건, '
      f'심각 {sum(1 for _,_,e in gt_events if e=="severe")}건, '
      f'충격 {sum(1 for _,_,e in gt_events if e=="shock")}건)')
print(f'\n  감지율: {n_detected}/{n_total} ({n_detected/n_total*100:.1f}%)')
if detected_latencies:
    print(f'  평균 감지 지연: {np.mean(detected_latencies):.0f}ms')
    print(f'  최소/최대 지연: {np.min(detected_latencies):.0f}ms / {np.max(detected_latencies):.0f}ms')
print(f'  오탐 시간: {fp_duration:.2f}s / {normal_total*DT:.1f}s 정상 구간')
print(f'\n  상태 분포:')
for s_val, s_name in JammingDetector.STATE_NAMES.items():
    cnt = np.sum(det_states == s_val)
    pct = cnt / N_SAMPLES * 100
    print(f'    {s_name:8s}: {pct:5.1f}%')
print('\n' + '=' * 70)
